Labelled photos from "BCCD_410_split", an image-classification folder in kylewang1999/BCCD_Dataset. The possible labels are: eosinophil, lymphocyte, monocyte, neutrophil, basophil.

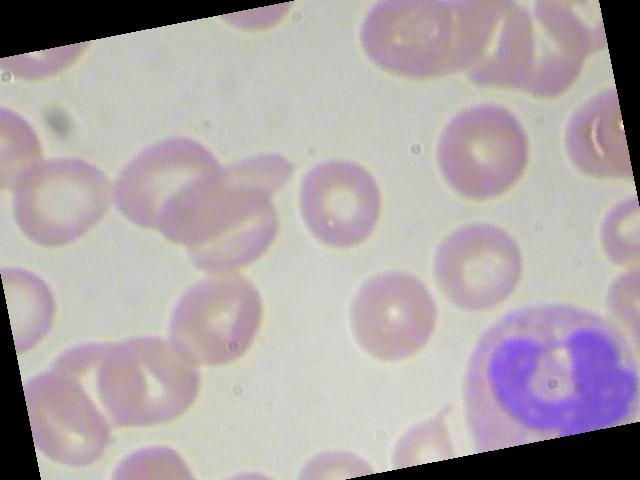
Label: neutrophil

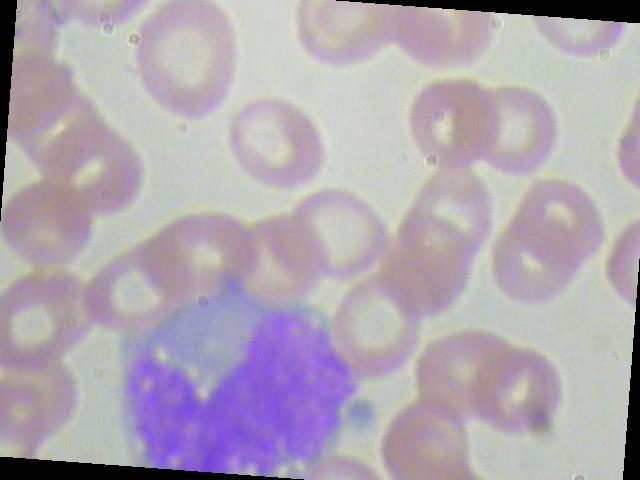
Label: monocyte

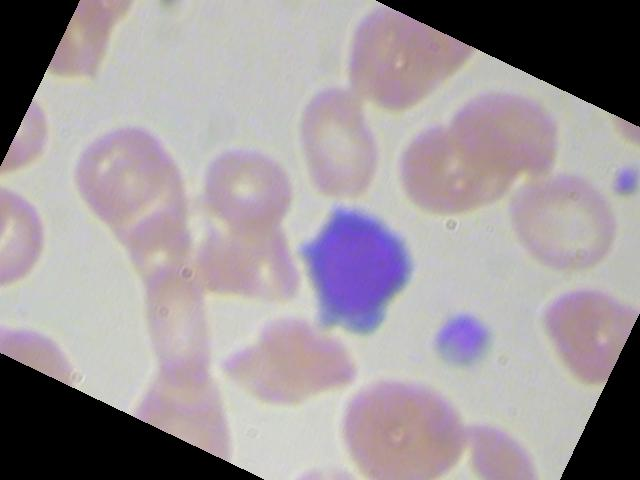
Label: lymphocyte

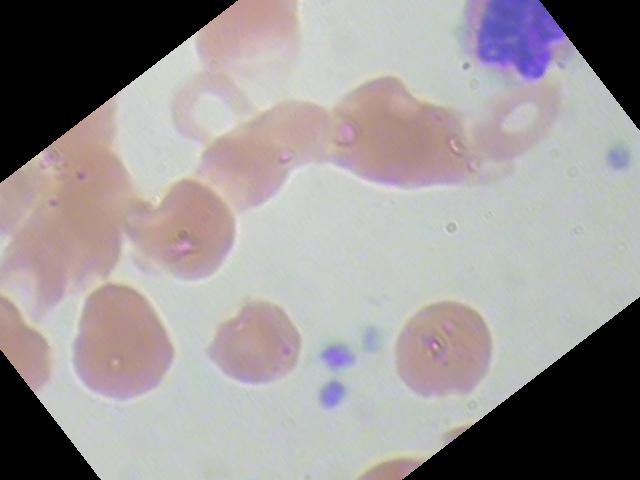
Label: eosinophil

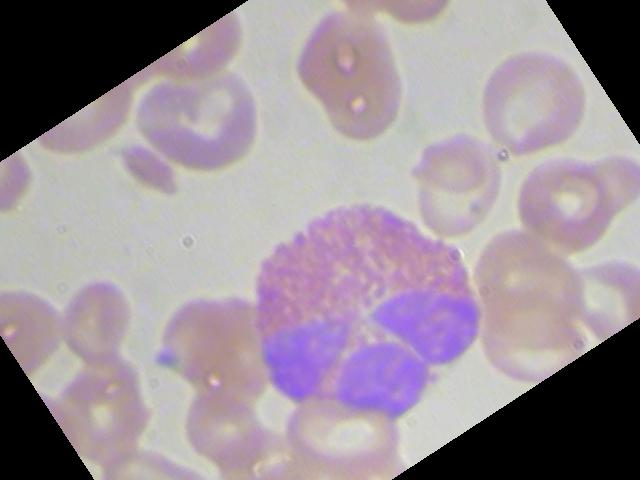
Label: eosinophil

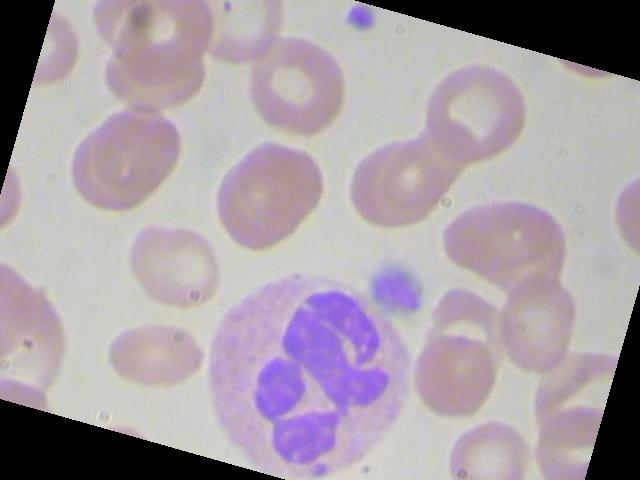
Label: neutrophil
